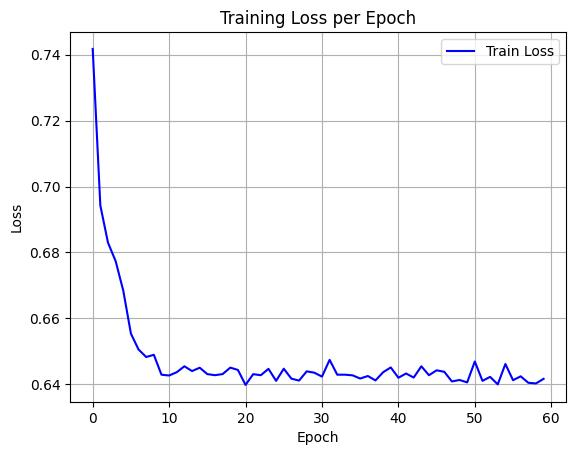

The file beside this chart, header and first rows:
epoch, train_loss
0, 0.7417
1, 0.6942
2, 0.683
3, 0.6774
4, 0.6684
5, 0.6554
6, 0.6506
7, 0.6483
8, 0.649
9, 0.6429
10, 0.6427
11, 0.6437
12, 0.6455
13, 0.644
14, 0.6451
15, 0.6431
16, 0.6428
17, 0.6431
18, 0.6451
19, 0.6444
20, 0.6398
21, 0.6431
22, 0.6428
23, 0.6447
24, 0.6411
25, 0.6448
26, 0.6417
27, 0.6412
28, 0.644
29, 0.6436
30, 0.6424
31, 0.6474
32, 0.6429
33, 0.6429
34, 0.6428
35, 0.6418
36, 0.6425
37, 0.6412
38, 0.6437
39, 0.6451
40, 0.642
41, 0.6433
42, 0.6421
43, 0.6455
44, 0.6428
45, 0.6443
46, 0.6438
47, 0.6409
48, 0.6413
49, 0.6406
50, 0.6469
51, 0.6411
52, 0.6423
53, 0.64
54, 0.6462
55, 0.6413
56, 0.6424
57, 0.6405
58, 0.6403
59, 0.6417
